Run: headless pygame with SDL's dummy video driver; simulated clock (each Clock.tick advances the game by its frame time, no real sleeping); random seed 0; keys injected as events and as key.get_pressed() state; no mouse input; restart key SPACE tapped at the start of phases 3 and 4.
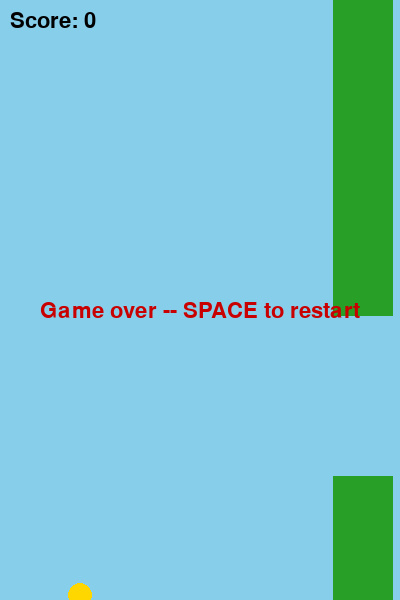
Frame 1 of 4 · flips 1–60 · no input
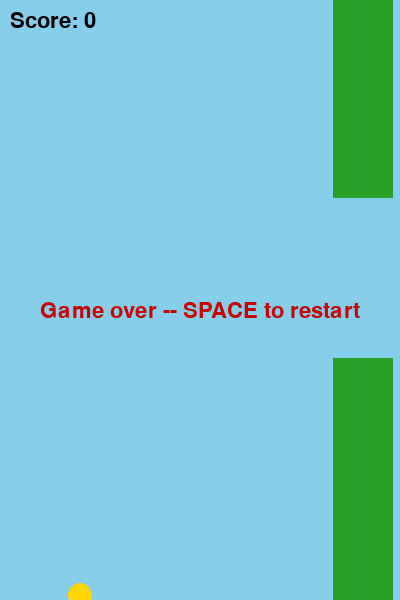
Frame 2 of 4 · flips 61–180 · tapped SPACE, RETURN · held RIGHT (→), D
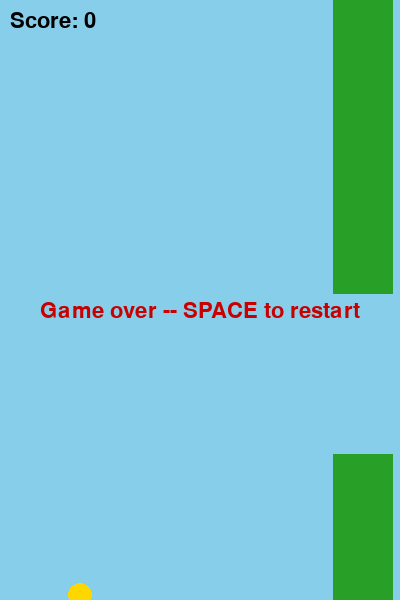
Frame 3 of 4 · flips 181–300 · tapped SPACE · held DOWN (↓), S
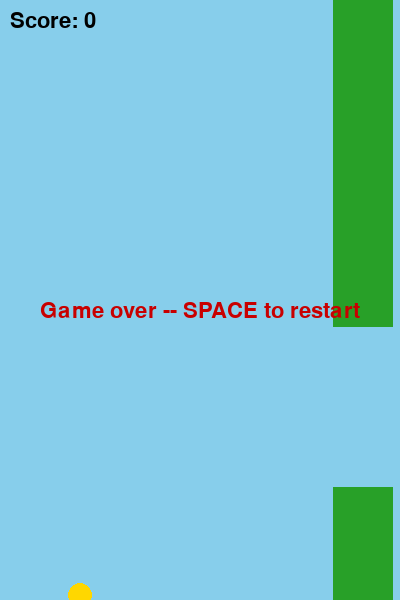
Frame 4 of 4 · flips 301–420 · tapped SPACE · held LEFT (←), A, UP (↑), W

The pygame program that drew these frames:

"""
flappy_env.py -- the game ENVIRONMENT for Project03_RL.

Key RL idea: the agent never reads this file's rules. It only sees what
step() hands back -- a state, a reward, and whether the episode ended.
Everything about gravity, pipes and collisions is "hidden physics" the
agent has to discover through trial and error.

Run this file directly to play the game yourself (SPACE = flap).

AI USE (required by the DA Honor Code):
The initial version of this file was written by Claude (Anthropic's AI)
at my request, including the state and reward design. I ran, tested and
played it. See AI_USAGE.md for details.
"""

import random
import pygame

# ---------------- Game constants ----------------
WIDTH, HEIGHT = 400, 600
BIRD_X = 80               # bird stays at a fixed x; the pipes move toward it
BIRD_RADIUS = 12
GRAVITY = 0.5             # added to vertical velocity every frame
FLAP_VELOCITY = -8.0      # a flap sets velocity to this (negative = up)
MAX_FALL_SPEED = 10.0
PIPE_WIDTH = 60
PIPE_GAP = 160            # height of the opening between top and bottom pipe
PIPE_SPEED = 3            # pixels per frame
PIPE_SPACING = 220        # horizontal distance between consecutive pipes
GAP_MARGIN = 100          # keeps gaps away from the very top/bottom

# ---------------- Rewards (tune these later!) ----------------
REWARD_ALIVE = 0.1        # small reward for every frame survived
REWARD_PASS_PIPE = 5.0    # bonus for clearing a pipe
REWARD_DEATH = -100.0     # big penalty for crashing

# Actions the agent can choose
ACTION_NOTHING = 0
ACTION_FLAP = 1


class Pipe:
    """One pair of pipes (top and bottom) with a gap between them."""

    def __init__(self, x):
        self.x = x
        half_gap = PIPE_GAP // 2
        self.gap_center = random.randint(GAP_MARGIN + half_gap,
                                         HEIGHT - GAP_MARGIN - half_gap)
        self.passed = False

    @property
    def gap_top(self):
        return self.gap_center - PIPE_GAP / 2

    @property
    def gap_bottom(self):
        return self.gap_center + PIPE_GAP / 2

    def move(self):
        self.x -= PIPE_SPEED

    def collides_with(self, bird_y):
        # No collision possible unless the bird horizontally overlaps the pipe
        if BIRD_X + BIRD_RADIUS < self.x or BIRD_X - BIRD_RADIUS > self.x + PIPE_WIDTH:
            return False
        # Overlapping horizontally: crash if the bird pokes outside the gap
        return bird_y - BIRD_RADIUS < self.gap_top or bird_y + BIRD_RADIUS > self.gap_bottom


class FlappyEnv:
    """The environment. Same interface idea as OpenAI Gym: reset() and step()."""

    def __init__(self):
        self.reset()

    def reset(self):
        """Start a new episode and return the starting state."""
        self.bird_y = HEIGHT / 2
        self.bird_vel = 0.0
        self.pipes = [Pipe(WIDTH + 50)]
        self.score = 0
        self.frames = 0
        self.done = False
        return self.get_state()

    def _next_pipe(self):
        """The first pipe the bird has not fully cleared yet."""
        for pipe in self.pipes:
            if pipe.x + PIPE_WIDTH >= BIRD_X - BIRD_RADIUS:
                return pipe
        return self.pipes[-1]

    def get_state(self):
        """
        What the agent gets to 'see'. Raw numbers -- the agent decides how to
        bucket them. Three values:
          dx  = horizontal distance to the far edge of the next pipe
          dy  = bird height relative to the gap center (+ = below, - = above)
          vel = bird's vertical velocity (+ = falling)
        """
        pipe = self._next_pipe()
        dx = pipe.x + PIPE_WIDTH - BIRD_X
        dy = self.bird_y - pipe.gap_center
        return (dx, dy, self.bird_vel)

    def step(self, action):
        """Advance one frame. Returns (next_state, reward, done)."""
        if self.done:
            raise RuntimeError("Episode is over -- call reset() first.")

        # 1. Apply the action, then gravity
        if action == ACTION_FLAP:
            self.bird_vel = FLAP_VELOCITY
        self.bird_vel = min(self.bird_vel + GRAVITY, MAX_FALL_SPEED)
        self.bird_y += self.bird_vel

        # 2. Move pipes, spawn new ones, delete ones that left the screen
        for pipe in self.pipes:
            pipe.move()
        if self.pipes[-1].x < WIDTH - PIPE_SPACING:
            self.pipes.append(Pipe(WIDTH))
        self.pipes = [p for p in self.pipes if p.x + PIPE_WIDTH > 0]

        # 3. Compute the reward
        reward = REWARD_ALIVE
        for pipe in self.pipes:
            if not pipe.passed and pipe.x + PIPE_WIDTH < BIRD_X - BIRD_RADIUS:
                pipe.passed = True
                self.score += 1
                reward += REWARD_PASS_PIPE

        # 4. Check for death (hitting the ceiling, floor, or a pipe)
        hit_edge = self.bird_y - BIRD_RADIUS < 0 or self.bird_y + BIRD_RADIUS > HEIGHT
        hit_pipe = any(p.collides_with(self.bird_y) for p in self.pipes)
        if hit_edge or hit_pipe:
            self.done = True
            reward = REWARD_DEATH

        self.frames += 1
        return self.get_state(), reward, self.done

    def render(self, screen, font):
        """Draw the current frame. Training can skip this to run much faster."""
        screen.fill((135, 206, 235))  # sky
        for p in self.pipes:
            pygame.draw.rect(screen, (40, 160, 40), (p.x, 0, PIPE_WIDTH, p.gap_top))
            pygame.draw.rect(screen, (40, 160, 40),
                             (p.x, p.gap_bottom, PIPE_WIDTH, HEIGHT - p.gap_bottom))
        pygame.draw.circle(screen, (255, 215, 0), (BIRD_X, int(self.bird_y)), BIRD_RADIUS)
        screen.blit(font.render(f"Score: {self.score}", True, (0, 0, 0)), (10, 10))


def play_human():
    """Play the game yourself to check that the physics feel right."""
    pygame.init()
    screen = pygame.display.set_mode((WIDTH, HEIGHT))
    pygame.display.set_caption("Flappy RL -- Human Mode")
    clock = pygame.time.Clock()
    font = pygame.font.SysFont(None, 32)
    env = FlappyEnv()

    running = True
    while running:
        action = ACTION_NOTHING
        for event in pygame.event.get():
            if event.type == pygame.QUIT:
                running = False
            elif event.type == pygame.KEYDOWN and event.key == pygame.K_SPACE:
                if env.done:
                    env.reset()
                else:
                    action = ACTION_FLAP

        if not env.done:
            env.step(action)

        env.render(screen, font)
        if env.done:
            msg = font.render("Game over -- SPACE to restart", True, (200, 0, 0))
            screen.blit(msg, (WIDTH // 2 - msg.get_width() // 2, HEIGHT // 2))
        pygame.display.flip()
        clock.tick(60)

    pygame.quit()


if __name__ == "__main__":
    play_human()
